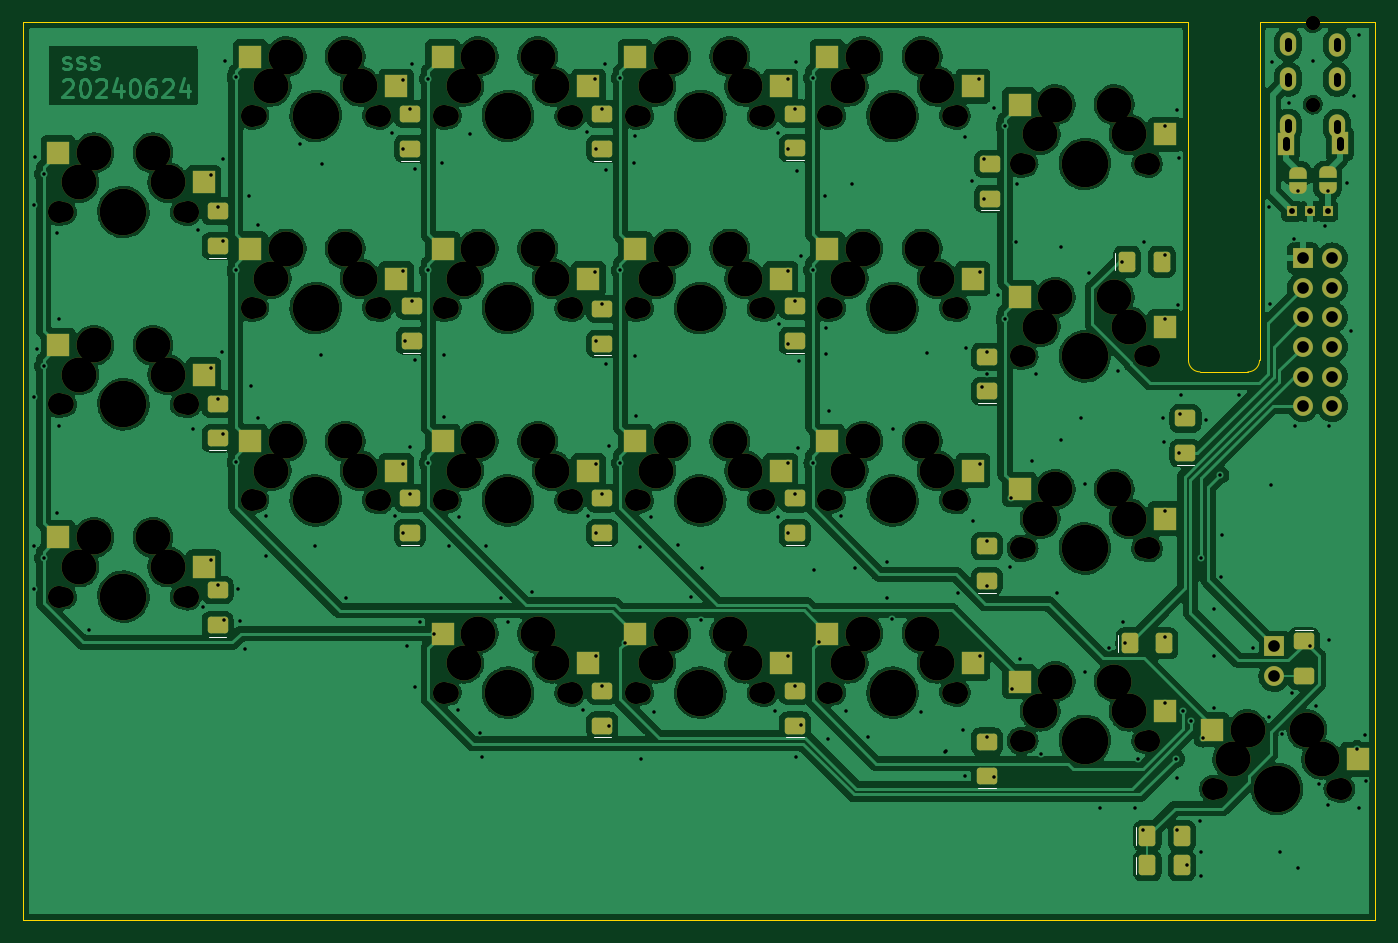
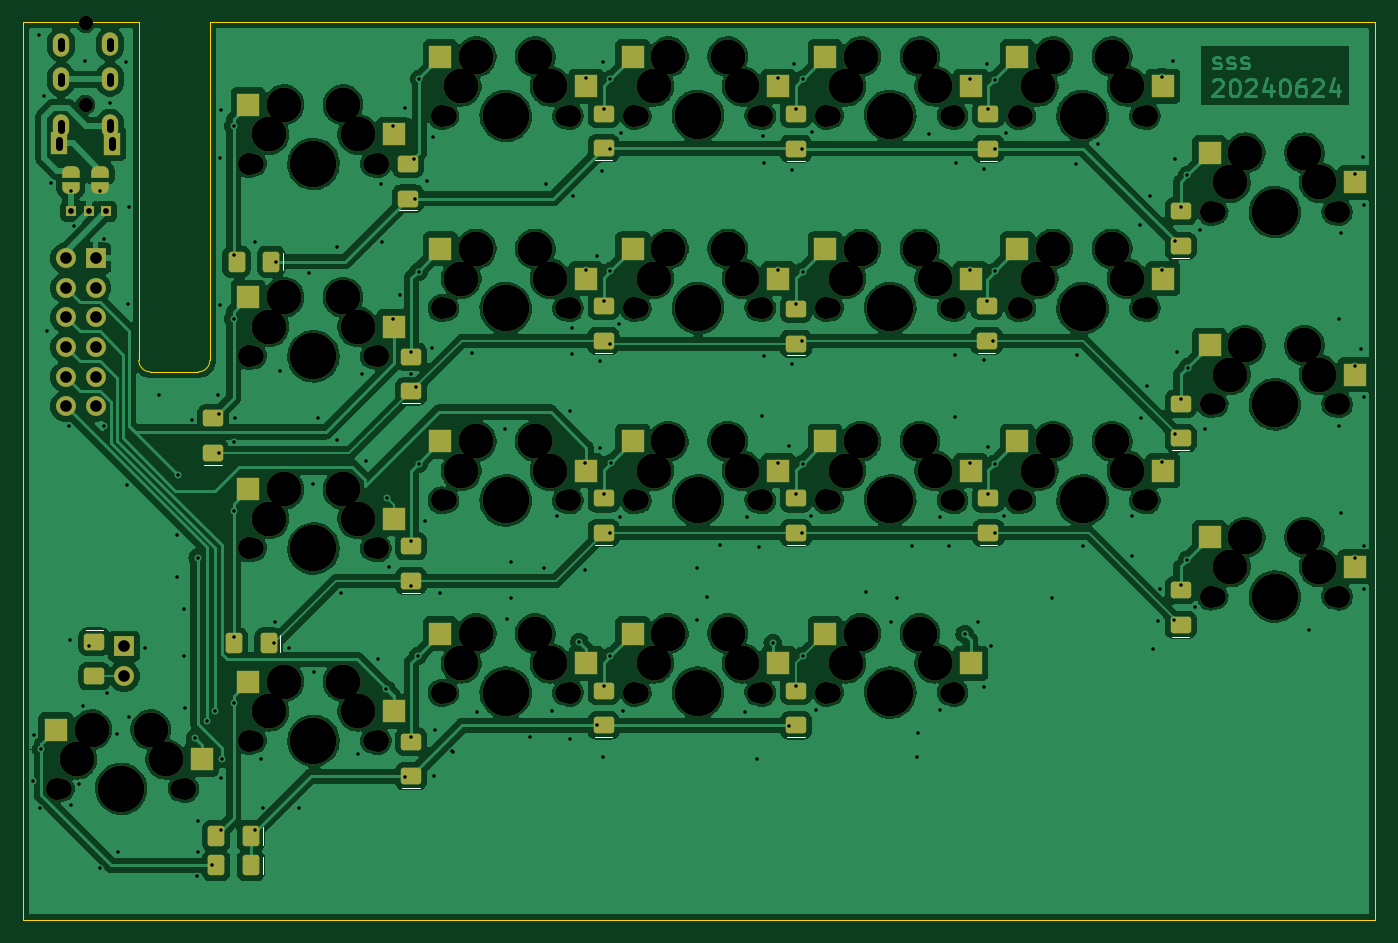
Circuit board: 11 layer files. Board 116.0 x 77.0 mm.
- bottom_copper: sss-B_Cu.gbl (402017 bytes)
- bottom_mask: sss-B_Mask.gbs (12275 bytes)
- paste: sss-B_Paste.gbp (3865 bytes)
- bottom_silk: sss-B_SilkS.gbo (13533 bytes)
- outline: sss-Edge_Cuts.gm1 (1113 bytes)
- top_copper: sss-F_Cu.gtl (394638 bytes)
- top_mask: sss-F_Mask.gts (12281 bytes)
- paste: sss-F_Paste.gtp (3865 bytes)
- top_silk: sss-F_SilkS.gto (13539 bytes)
- drill: sss-NPTH.drl (3991 bytes)
- drill: sss-PTH.drl (5869 bytes)

=== bottom_copper: sss-B_Cu.gbl (402017 bytes, source omitted) ===
=== bottom_mask: sss-B_Mask.gbs (12275 bytes, source omitted) ===
=== paste: sss-B_Paste.gbp (3865 bytes, source withheld) ===
=== bottom_silk: sss-B_SilkS.gbo (13533 bytes, source omitted) ===
=== outline: sss-Edge_Cuts.gm1 ===
G04 #@! TF.GenerationSoftware,KiCad,Pcbnew,7.0.10*
G04 #@! TF.CreationDate,2024-06-23T16:27:36+09:00*
G04 #@! TF.ProjectId,sss,7373732e-6b69-4636-9164-5f7063625858,rev?*
G04 #@! TF.SameCoordinates,Original*
G04 #@! TF.FileFunction,Profile,NP*
%FSLAX46Y46*%
G04 Gerber Fmt 4.6, Leading zero omitted, Abs format (unit mm)*
G04 Created by KiCad (PCBNEW 7.0.10) date 2024-06-23 16:27:36*
%MOMM*%
%LPD*%
G01*
G04 APERTURE LIST*
G04 #@! TA.AperFunction,Profile*
%ADD10C,0.050000*%
G04 #@! TD*
G04 APERTURE END LIST*
D10*
X25747847Y-25947595D02*
X125730339Y-25947595D01*
X131830339Y-25947595D02*
X141747847Y-25947595D01*
X130830339Y-55944314D02*
G75*
G03*
X131830339Y-54944316I1J999999D01*
G01*
X125730343Y-54944314D02*
G75*
G03*
X126730341Y-55944314I999998J-2D01*
G01*
X131830339Y-25947595D02*
X131830339Y-54944316D01*
X141747847Y-102947594D02*
X25747847Y-102947594D01*
X126730341Y-55944314D02*
X130830339Y-55944316D01*
X125730341Y-54944314D02*
X125730339Y-25947595D01*
X141747847Y-25947595D02*
X141747847Y-102947594D01*
X25747847Y-102947594D02*
X25747847Y-25947595D01*
M02*

=== top_copper: sss-F_Cu.gtl (394638 bytes, source omitted) ===
=== top_mask: sss-F_Mask.gts (12281 bytes, source omitted) ===
=== paste: sss-F_Paste.gtp (3865 bytes, source withheld) ===
=== top_silk: sss-F_SilkS.gto (13539 bytes, source omitted) ===
=== drill: sss-NPTH.drl ===
M48
; DRILL file {KiCad 7.0.10} date Sun Jun 23 16:27:36 2024
; FORMAT={-:-/ absolute / metric / decimal}
; #@! TF.CreationDate,2024-06-23T16:27:36+09:00
; #@! TF.GenerationSoftware,Kicad,Pcbnew,7.0.10
; #@! TF.FileFunction,NonPlated,1,2,NPTH
FMAT,2
METRIC
; #@! TA.AperFunction,NonPlated,NPTH,ComponentDrill
T1C1.200
; #@! TA.AperFunction,NonPlated,NPTH,ComponentDrill
T2C1.700
; #@! TA.AperFunction,NonPlated,NPTH,ComponentDrill
T3C1.900
; #@! TA.AperFunction,NonPlated,NPTH,ComponentDrill
T4C3.000
; #@! TA.AperFunction,NonPlated,NPTH,ComponentDrill
T5C4.000
%
G90
G05
T1
X136.398Y-26.017
X136.398Y-26.017
X136.398Y-33.02
X136.398Y-33.02
T2
X29.26Y-42.225
X29.26Y-58.725
X29.26Y-75.225
X39.42Y-42.225
X39.42Y-58.725
X39.42Y-75.225
X45.76Y-33.975
X45.76Y-50.475
X45.76Y-66.975
X55.92Y-33.975
X55.92Y-50.475
X55.92Y-66.975
X62.26Y-33.975
X62.26Y-50.475
X62.26Y-66.975
X62.26Y-83.475
X72.42Y-33.975
X72.42Y-50.475
X72.42Y-66.975
X72.42Y-83.475
X78.76Y-33.975
X78.76Y-50.475
X78.76Y-66.975
X78.76Y-83.475
X88.92Y-33.975
X88.92Y-50.475
X88.92Y-66.975
X88.92Y-83.475
X95.26Y-33.975
X95.26Y-50.475
X95.26Y-66.975
X95.26Y-83.475
X105.42Y-33.975
X105.42Y-50.475
X105.42Y-66.975
X105.42Y-83.475
X111.76Y-38.1
X111.76Y-54.61
X111.76Y-71.1
X111.76Y-87.6
X121.92Y-38.1
X121.92Y-54.61
X121.92Y-71.1
X121.92Y-87.6
X128.26Y-91.725
X138.42Y-91.725
T3
X28.84Y-42.225
X28.84Y-58.725
X28.84Y-75.225
X39.84Y-42.225
X39.84Y-58.725
X39.84Y-75.225
X45.34Y-33.975
X45.34Y-50.475
X45.34Y-66.975
X56.34Y-33.975
X56.34Y-50.475
X56.34Y-66.975
X61.84Y-33.975
X61.84Y-50.475
X61.84Y-66.975
X61.84Y-83.475
X72.84Y-33.975
X72.84Y-50.475
X72.84Y-66.975
X72.84Y-83.475
X78.34Y-33.975
X78.34Y-50.475
X78.34Y-66.975
X78.34Y-83.475
X89.34Y-33.975
X89.34Y-50.475
X89.34Y-66.975
X89.34Y-83.475
X94.84Y-33.975
X94.84Y-50.475
X94.84Y-66.975
X94.84Y-83.475
X105.84Y-33.975
X105.84Y-50.475
X105.84Y-66.975
X105.84Y-83.475
X111.34Y-38.1
X111.34Y-54.61
X111.34Y-71.1
X111.34Y-87.6
X122.34Y-38.1
X122.34Y-54.61
X122.34Y-71.1
X122.34Y-87.6
X127.84Y-91.725
X138.84Y-91.725
T4
X30.53Y-39.685
X30.53Y-56.185
X30.53Y-72.685
X31.8Y-37.145
X31.8Y-53.645
X31.8Y-70.145
X36.88Y-37.145
X36.88Y-53.645
X36.88Y-70.145
X38.15Y-39.685
X38.15Y-56.185
X38.15Y-72.685
X47.03Y-31.435
X47.03Y-47.935
X47.03Y-64.435
X48.3Y-28.895
X48.3Y-45.395
X48.3Y-61.895
X53.38Y-28.895
X53.38Y-45.395
X53.38Y-61.895
X54.65Y-31.435
X54.65Y-47.935
X54.65Y-64.435
X63.53Y-31.435
X63.53Y-47.935
X63.53Y-64.435
X63.53Y-80.935
X64.8Y-28.895
X64.8Y-45.395
X64.8Y-61.895
X64.8Y-78.395
X69.88Y-28.895
X69.88Y-45.395
X69.88Y-61.895
X69.88Y-78.395
X71.15Y-31.435
X71.15Y-47.935
X71.15Y-64.435
X71.15Y-80.935
X80.03Y-31.435
X80.03Y-47.935
X80.03Y-64.435
X80.03Y-80.935
X81.3Y-28.895
X81.3Y-45.395
X81.3Y-61.895
X81.3Y-78.395
X86.38Y-28.895
X86.38Y-45.395
X86.38Y-61.895
X86.38Y-78.395
X87.65Y-31.435
X87.65Y-47.935
X87.65Y-64.435
X87.65Y-80.935
X96.53Y-31.435
X96.53Y-47.935
X96.53Y-64.435
X96.53Y-80.935
X97.8Y-28.895
X97.8Y-45.395
X97.8Y-61.895
X97.8Y-78.395
X102.88Y-28.895
X102.88Y-45.395
X102.88Y-61.895
X102.88Y-78.395
X104.15Y-31.435
X104.15Y-47.935
X104.15Y-64.435
X104.15Y-80.935
X113.03Y-35.56
X113.03Y-52.07
X113.03Y-68.56
X113.03Y-85.06
X114.3Y-33.02
X114.3Y-49.53
X114.3Y-66.02
X114.3Y-82.52
X119.38Y-33.02
X119.38Y-49.53
X119.38Y-66.02
X119.38Y-82.52
X120.65Y-35.56
X120.65Y-52.07
X120.65Y-68.56
X120.65Y-85.06
X129.53Y-89.185
X130.8Y-86.645
X135.88Y-86.645
X137.15Y-89.185
T5
X34.34Y-42.225
X34.34Y-58.725
X34.34Y-75.225
X50.84Y-33.975
X50.84Y-50.475
X50.84Y-66.975
X67.34Y-33.975
X67.34Y-50.475
X67.34Y-66.975
X67.34Y-83.475
X83.84Y-33.975
X83.84Y-50.475
X83.84Y-66.975
X83.84Y-83.475
X100.34Y-33.975
X100.34Y-50.475
X100.34Y-66.975
X100.34Y-83.475
X116.84Y-38.1
X116.84Y-54.61
X116.84Y-71.1
X116.84Y-87.6
X133.34Y-91.725
M30

=== drill: sss-PTH.drl ===
M48
; DRILL file {KiCad 7.0.10} date Sun Jun 23 16:27:36 2024
; FORMAT={-:-/ absolute / metric / decimal}
; #@! TF.CreationDate,2024-06-23T16:27:36+09:00
; #@! TF.GenerationSoftware,Kicad,Pcbnew,7.0.10
; #@! TF.FileFunction,Plated,1,2,PTH
FMAT,2
METRIC
; #@! TA.AperFunction,Plated,PTH,ViaDrill
T1C0.300
; #@! TA.AperFunction,Plated,PTH,ComponentDrill
T2C0.500
; #@! TA.AperFunction,Plated,PTH,ComponentDrill
T3C0.600
; #@! TA.AperFunction,Plated,PTH,ComponentDrill
T4C1.000
%
G90
G05
T1
X26.67Y-41.656
X26.67Y-58.064
X26.67Y-70.866
X26.67Y-74.549
X26.772Y-37.516
X26.924Y-54.0
X27.483Y-38.964
X27.483Y-55.474
X27.483Y-71.933
X28.626Y-68.021
X28.651Y-44.069
X28.829Y-51.384
X28.854Y-60.63
X31.42Y-78.054
X40.31Y-60.808
X40.742Y-43.764
X41.199Y-76.124
X41.834Y-55.575
X41.859Y-39.065
X41.859Y-72.06
X42.418Y-41.758
X42.418Y-58.268
X42.418Y-74.27
X42.774Y-54.254
X42.926Y-37.694
X42.926Y-44.755
X42.926Y-61.265
X42.977Y-77.267
X43.053Y-29.286
X43.993Y-30.632
X43.993Y-47.244
X43.993Y-63.703
X44.171Y-74.574
X44.348Y-77.318
X44.78Y-79.705
X45.085Y-40.894
X45.288Y-57.15
X45.847Y-59.893
X45.923Y-43.383
X46.584Y-68.351
X46.584Y-71.78
X49.53Y-36.398
X50.8Y-70.917
X51.308Y-54.534
X51.384Y-38.075
X53.442Y-75.336
X57.404Y-35.458
X57.607Y-68.326
X58.344Y-47.32
X58.344Y-63.83
X58.369Y-30.886
X58.369Y-36.83
X58.369Y-69.774
X58.522Y-53.264
X58.674Y-79.477
X58.928Y-33.401
X58.953Y-62.357
X58.953Y-66.396
X59.08Y-29.54
X59.08Y-49.886
X59.334Y-38.506
X59.334Y-54.94
X59.334Y-82.982
X59.817Y-77.394
X60.503Y-30.785
X60.503Y-47.244
X60.503Y-63.754
X60.96Y-78.435
X61.697Y-37.998
X61.824Y-54.508
X61.824Y-59.792
X62.306Y-70.866
X63.043Y-84.938
X63.119Y-68.428
X64.059Y-35.56
X64.948Y-86.97
X65.075Y-89.027
X65.456Y-70.917
X66.751Y-75.336
X67.31Y-77.368
X69.393Y-74.828
X73.736Y-84.988
X74.092Y-35.357
X74.168Y-68.351
X74.828Y-30.836
X74.828Y-47.346
X74.854Y-63.83
X74.854Y-80.315
X74.879Y-36.83
X74.879Y-53.264
X74.879Y-69.774
X75.438Y-33.401
X75.438Y-50.14
X75.438Y-66.396
X75.438Y-82.906
X75.641Y-29.54
X75.743Y-38.659
X75.768Y-55.245
X75.997Y-62.281
X75.997Y-86.309
X76.962Y-30.734
X76.987Y-47.244
X76.987Y-63.754
X77.419Y-79.248
X78.181Y-37.998
X78.207Y-54.61
X78.232Y-35.662
X78.308Y-59.69
X78.638Y-70.993
X78.765Y-89.129
X79.654Y-68.402
X79.832Y-85.115
X81.966Y-70.815
X83.058Y-75.286
X83.896Y-77.267
X83.947Y-72.771
X90.272Y-85.014
X90.475Y-35.433
X90.5Y-68.402
X90.627Y-51.816
X91.338Y-63.805
X91.364Y-47.32
X91.364Y-80.34
X91.389Y-30.836
X91.389Y-36.779
X91.389Y-53.518
X91.389Y-69.774
X91.948Y-33.376
X91.948Y-49.886
X91.948Y-66.421
X91.948Y-82.906
X92.024Y-29.312
X92.024Y-89.002
X92.1Y-38.71
X92.253Y-62.509
X92.278Y-55.016
X92.507Y-45.999
X92.507Y-86.284
X93.472Y-30.734
X93.472Y-47.219
X93.497Y-63.729
X93.574Y-72.949
X94.031Y-79.146
X94.539Y-40.843
X94.615Y-52.222
X94.666Y-54.407
X94.818Y-87.427
X94.844Y-59.334
X95.936Y-68.301
X96.368Y-85.014
X96.901Y-39.853
X97.079Y-72.771
X98.247Y-87.3
X99.847Y-75.336
X99.873Y-72.288
X100.254Y-77.114
X100.406Y-60.808
X102.794Y-85.115
X103.276Y-54.305
X104.851Y-88.544
X104.953Y-88.494
X105.969Y-74.879
X106.426Y-86.665
X106.528Y-90.602
X106.578Y-35.814
X106.629Y-53.924
X107.137Y-39.573
X107.264Y-68.707
X107.747Y-30.785
X107.823Y-47.346
X107.823Y-63.83
X107.874Y-80.315
X108.026Y-57.226
X108.153Y-41.097
X108.204Y-37.694
X108.458Y-54.229
X108.458Y-56.109
X108.458Y-70.485
X108.458Y-74.32
X108.458Y-87.274
X109.017Y-33.325
X109.017Y-90.678
X109.423Y-49.378
X109.982Y-34.874
X109.982Y-51.41
X110.388Y-72.72
X110.541Y-66.726
X110.592Y-83.16
X110.973Y-44.78
X111.023Y-39.802
X111.303Y-80.594
X112.319Y-63.551
X112.649Y-56.109
X113.055Y-88.748
X114.452Y-74.955
X114.808Y-61.824
X114.833Y-45.187
X116.484Y-59.919
X116.815Y-81.737
X116.84Y-65.532
X117.221Y-47.473
X118.11Y-93.396
X118.897Y-79.604
X119.685Y-55.855
X120.04Y-46.482
X120.117Y-77.445
X120.244Y-79.248
X121.183Y-93.37
X121.361Y-89.154
X121.818Y-95.25
X121.895Y-44.831
X123.546Y-59.893
X123.647Y-62.001
X123.698Y-34.849
X123.698Y-45.923
X123.698Y-51.384
X123.698Y-67.894
X123.698Y-78.664
X123.698Y-84.353
X124.663Y-89.154
X124.765Y-33.503
X124.765Y-95.25
X124.79Y-90.805
X124.866Y-50.165
X124.892Y-37.617
X124.917Y-62.941
X124.968Y-59.538
X125.07Y-57.912
X125.247Y-85.039
X125.578Y-98.298
X125.959Y-85.928
X126.746Y-94.513
X126.771Y-71.882
X126.771Y-97.13
X126.797Y-99.162
X127.0Y-87.376
X127.229Y-60.046
X127.889Y-84.785
X127.914Y-76.276
X127.965Y-80.289
X128.448Y-64.795
X128.524Y-73.508
X128.575Y-69.977
X130.073Y-57.887
X131.267Y-79.604
X132.639Y-85.522
X132.664Y-41.758
X132.74Y-50.114
X132.817Y-65.634
X132.918Y-29.388
X133.629Y-97.13
X133.731Y-87.046
X134.341Y-32.842
X134.595Y-83.541
X134.823Y-44.501
X134.849Y-60.63
X135.128Y-40.386
X135.128Y-98.476
X136.144Y-79.502
X136.423Y-29.286
X136.652Y-84.582
X136.957Y-91.338
X137.414Y-43.434
X137.668Y-40.386
X137.668Y-93.142
X137.77Y-78.994
X137.82Y-60.579
X139.37Y-39.776
X139.7Y-52.476
X139.954Y-32.258
X140.208Y-88.341
X140.335Y-93.396
X140.386Y-27.076
X140.843Y-87.097
X140.945Y-91.034
T2
X134.62Y-42.164
X136.144Y-42.164
X137.668Y-42.164
T4
X133.096Y-79.497
X133.096Y-82.037
X135.54Y-46.19
X135.54Y-48.73
X135.54Y-51.27
X135.54Y-53.81
X135.54Y-56.35
X135.54Y-58.89
X138.08Y-46.19
X138.08Y-48.73
X138.08Y-51.27
X138.08Y-53.81
X138.08Y-56.35
X138.08Y-58.89
T3
X134.097Y-36.652G85X134.097Y-36.052
G05
X134.298Y-28.145G85X134.298Y-27.545
G05
X134.298Y-31.145G85X134.298Y-30.545
G05
X134.298Y-34.545G85X134.298Y-35.145
G05
X138.497Y-27.552G85X138.497Y-28.152
G05
X138.497Y-30.552G85X138.497Y-31.152
G05
X138.497Y-35.152G85X138.497Y-34.552
G05
X138.698Y-36.045G85X138.698Y-36.645
G05
M30

